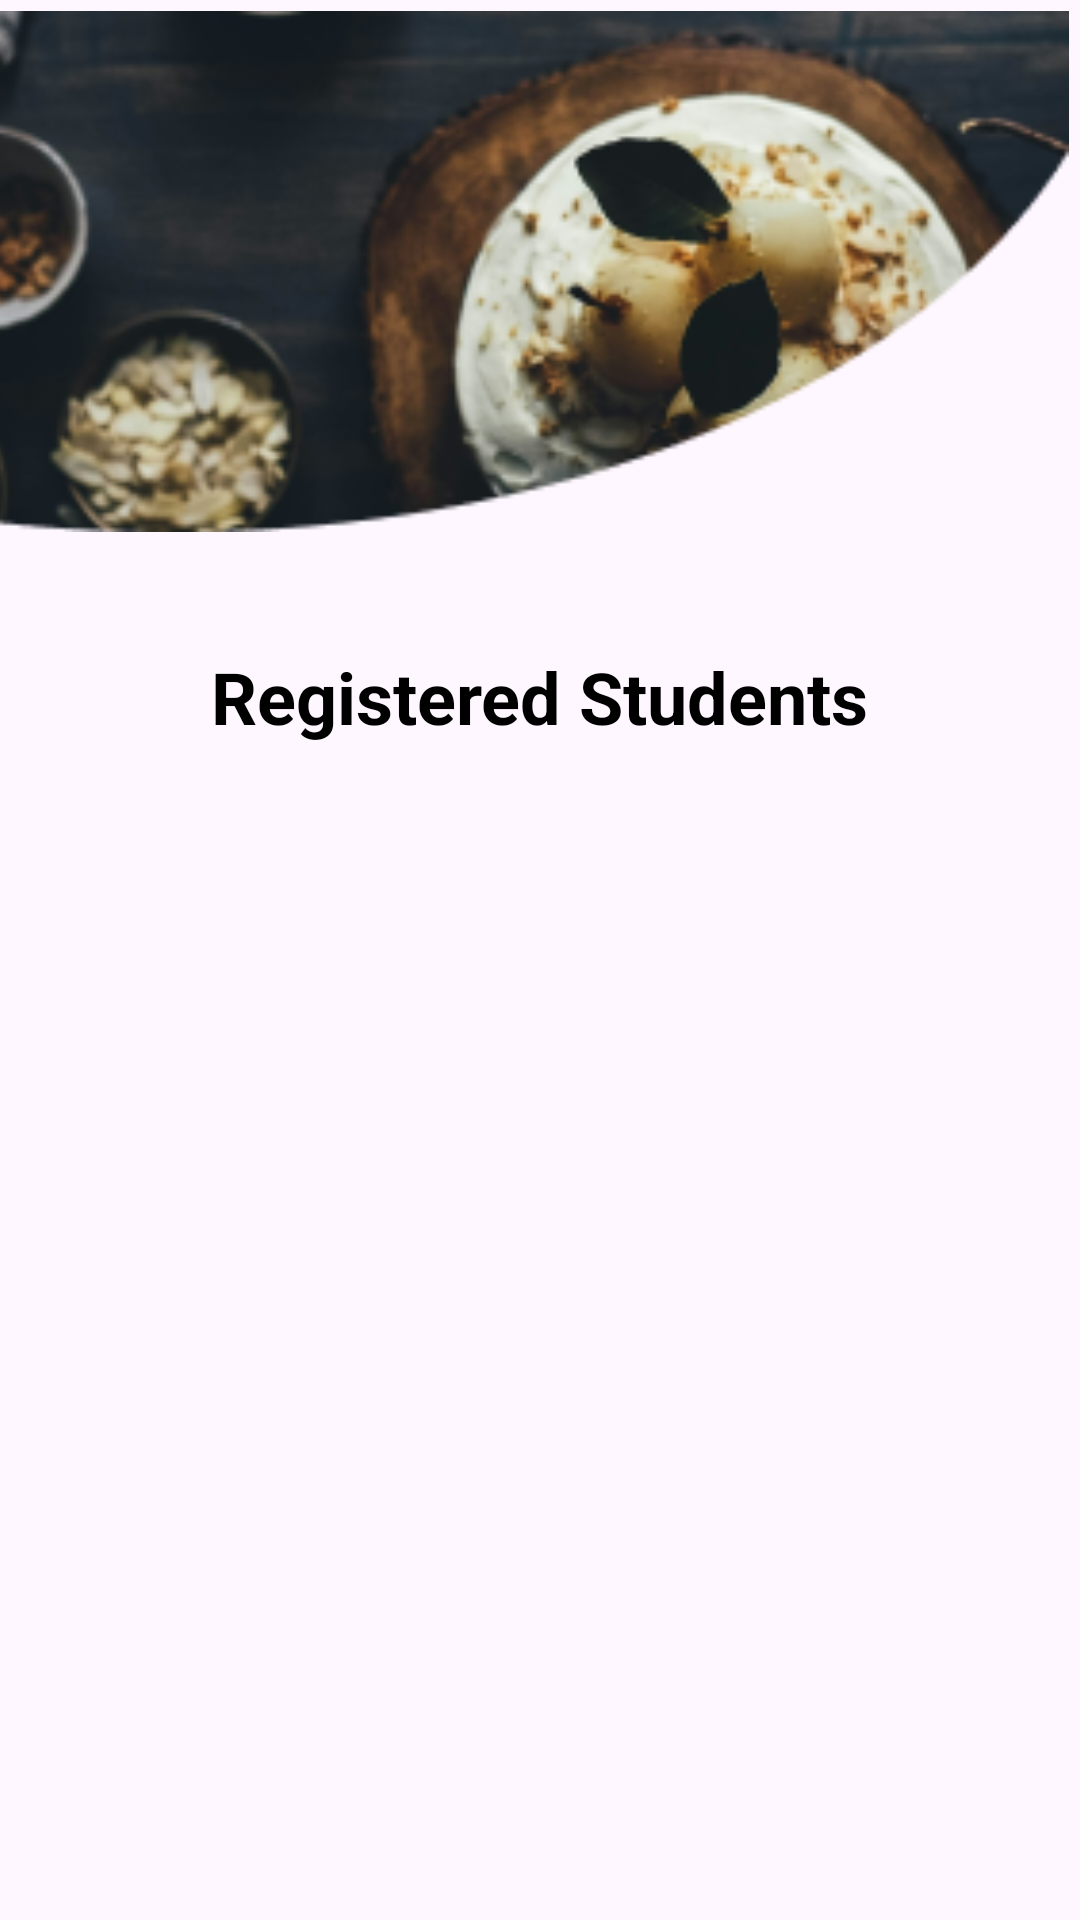

This screen was rendered from an Android layout file. Write that file and the resources it references.
<!-- AndroidManifest.xml: application theme Theme.Satvik -->
<!-- res/layout/activity_view_registered_students.xml -->
<?xml version="1.0" encoding="utf-8"?>
<androidx.constraintlayout.widget.ConstraintLayout xmlns:android="http://schemas.android.com/apk/res/android"
    xmlns:app="http://schemas.android.com/apk/res-auto"
    xmlns:tools="http://schemas.android.com/tools"
    android:layout_width="match_parent"
    android:layout_height="match_parent"
    tools:context=".view_registered_students">

    <ImageView
        android:layout_width="460dp"
        android:layout_height="181dp"
        android:layout_marginEnd="4dp"
        android:src="@drawable/mask_group_new_orders"
        app:layout_constraintEnd_toEndOf="parent"
        tools:layout_editor_absoluteY="-4dp"></ImageView>

    <LinearLayout
        android:layout_marginTop="200dp"
        android:id="@+id/header_layout"
        android:layout_width="0dp"
        android:layout_height="wrap_content"
        android:gravity="center"
        android:orientation="horizontal"
        android:padding="16dp"
        app:layout_constraintEnd_toEndOf="parent"
        app:layout_constraintStart_toStartOf="parent"
        app:layout_constraintTop_toTopOf="parent">

        <TextView
            android:layout_width="wrap_content"
            android:layout_height="wrap_content"
            android:text="Registered Students"
            android:textColor="@android:color/black"
            android:textSize="24sp"
            android:textStyle="bold" />
    </LinearLayout>

    <androidx.recyclerview.widget.RecyclerView
        android:id="@+id/recycler_view"
        android:layout_width="370dp"
        android:layout_height="548dp"
        android:clipToPadding="false"
        android:overScrollMode="never"

        app:layout_constraintBottom_toBottomOf="parent"
        app:layout_constraintEnd_toEndOf="parent"
        app:layout_constraintHorizontal_bias="0.313"
        app:layout_constraintStart_toStartOf="parent"
        app:layout_constraintTop_toBottomOf="@+id/header_layout"
        app:layout_constraintVertical_bias="0.522"
        tools:listitem="@layout/item_student" />

</androidx.constraintlayout.widget.ConstraintLayout>
<!-- resources referenced by this layout -->
<resources>
  <!-- drawable mask_group_new_orders: png bitmap (drawable, 74357 bytes) -->
  <style name="Theme.Satvik" parent="Base.Theme.Satvik" />
  <style name="Base.Theme.Satvik" parent="Theme.Material3.DayNight.NoActionBar">
          
          
      </style>
</resources>
